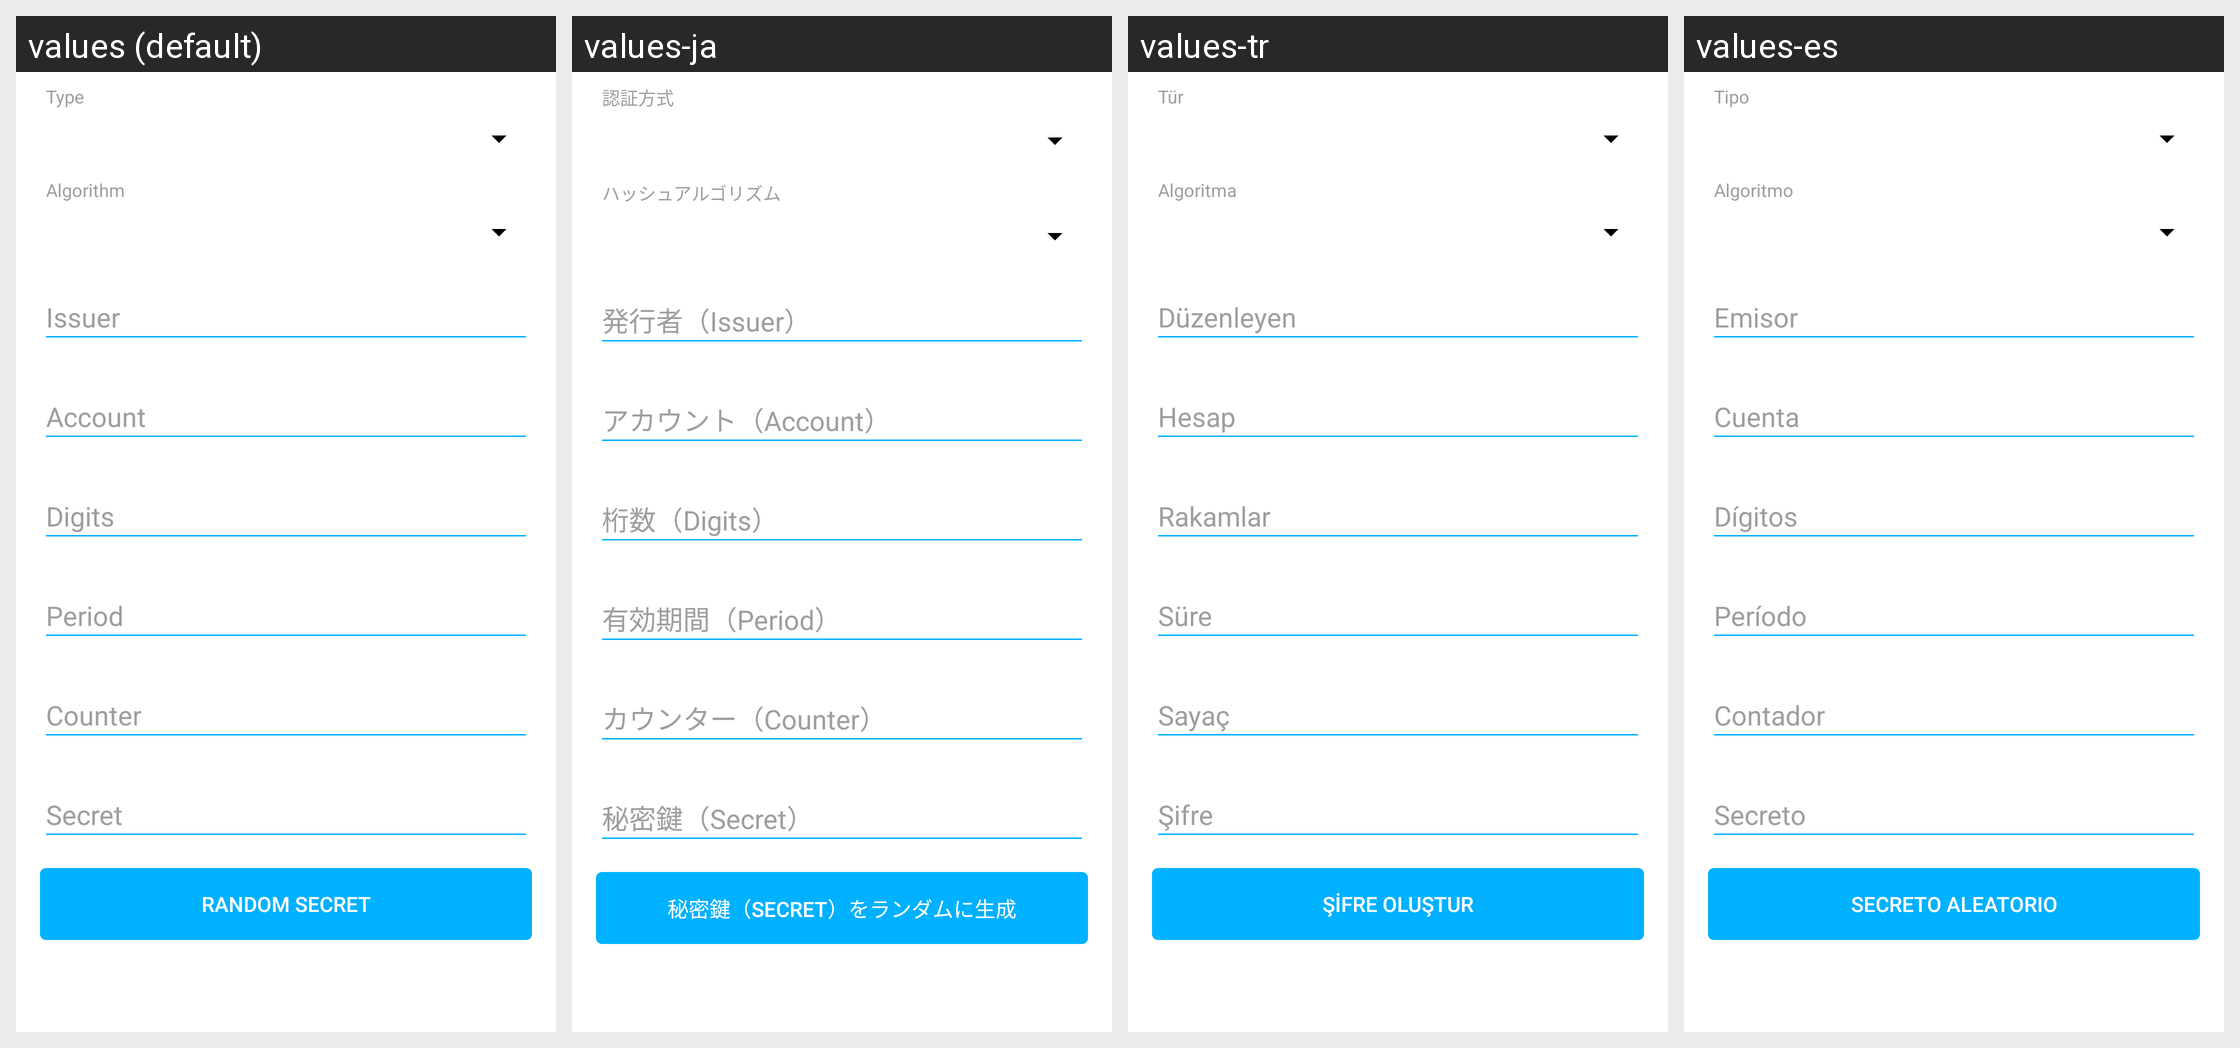

Locale-by-locale string values for the Android screen shown in this grid:
Android screen res/layout/fragment_create_qr_code_otp.xml rendered under 4 locales, left to right: values (default), values-ja, values-tr, values-es. Device: Nexus 5 (rendered at 1080×1920; each locale shown at half size, 540×960, under a caption strip naming it); theme AppTheme.
Other locales in the repository, not shown: values-ca, values-de, values-el, values-eu, values-fa, values-fr, values-it, values-iw, values-pl, values-pt, values-pt-rBR, values-pt-rPT, values-ru, values-zh, values-zh-rTW.
Strings drawn on this screen, with the default value and each locale's value (text and hints the layout hard-codes, and strings that could not be matched under every locale, appear in the picture but are not listed):

fragment_create_qr_code_otp_type_hint
  values: Type
  values-ja: 認証方式
  values-tr: Tür
  values-es: Tipo

fragment_create_qr_code_otp_algorithm_hint
  values: Algorithm
  values-ja: ハッシュアルゴリズム
  values-tr: Algoritma
  values-es: Algoritmo

fragment_create_qr_code_otp_generate_random_secret
  values: Random Secret
  values-ja: 秘密鍵（Secret）をランダムに生成
  values-tr: Şifre oluştur
  values-es: Secreto aleatorio
